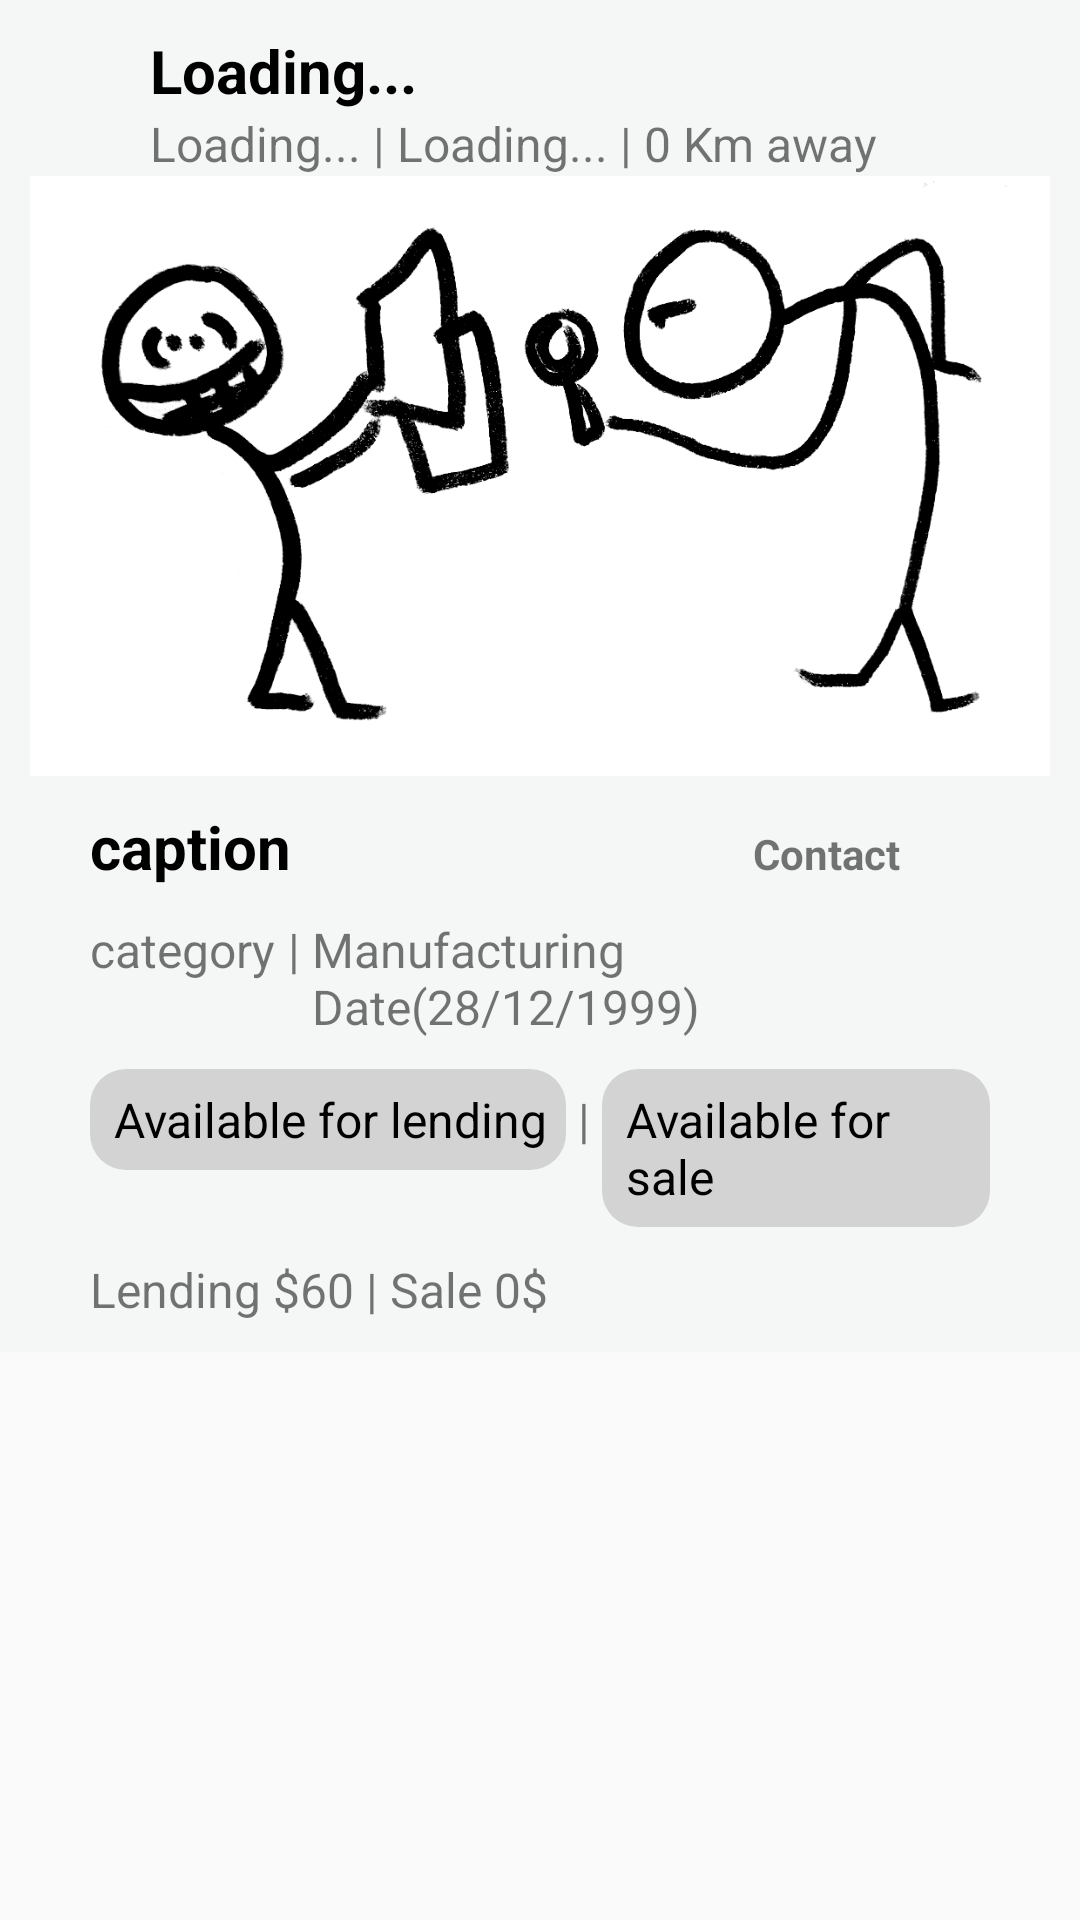

Produce the Android XML layout that renders to this screen, including the resource entries it uses.
<!-- AndroidManifest.xml: application theme Theme.DogBreed -->
<!-- res/layout/posted_products_layout_ticket.xml -->
<?xml version="1.0" encoding="utf-8"?>
<LinearLayout xmlns:android="http://schemas.android.com/apk/res/android"
    android:layout_width="match_parent"
    android:layout_height="match_parent"
    android:orientation="vertical">

    <RelativeLayout
        android:layout_width="wrap_content"
        android:layout_height="wrap_content"
        android:layout_marginBottom="20dp"
        android:background="#f5f7f6"
        android:padding="10dp"
        android:paddingBottom="20dp">

        <ImageView
            android:id="@+id/post_image"
            android:layout_width="match_parent"
            android:layout_height="200dp"
            android:layout_below="@id/own"
            android:layout_centerHorizontal="true"
            android:scaleType="centerCrop"
            android:src="@drawable/usercover"></ImageView>

        <LinearLayout
            android:id="@+id/own"
            android:layout_width="match_parent"
            android:layout_height="wrap_content">

            <ImageView
                android:layout_width="30dp"
                android:layout_height="30dp"
                android:layout_gravity="center_vertical"
                android:layout_marginEnd="10dp"
                android:layout_marginRight="10dp"
                android:src="@drawable/user"></ImageView>

            <RelativeLayout
                android:layout_width="wrap_content"
                android:layout_height="wrap_content">

                <LinearLayout
                    android:id="@+id/userdetails"
                    android:layout_width="match_parent"
                    android:layout_height="wrap_content"
                    android:layout_below="@id/txt_post_owner_name">

                    <TextView
                        android:id="@+id/posted_user_product_owner"
                        android:layout_width="wrap_content"
                        android:layout_height="wrap_content"
                        android:text="Loading..."
                        android:textSize="16dp"></TextView>

                    <TextView
                        android:id="@+id/posted_used_nothing"
                        android:layout_width="wrap_content"
                        android:layout_height="wrap_content"
                        android:text=" | "
                        android:textSize="16dp"></TextView>

                    <TextView
                        android:id="@+id/posted_user_product_seller"
                        android:layout_width="wrap_content"
                        android:layout_height="wrap_content"
                        android:text="Loading..."
                        android:textSize="16dp"></TextView>

                    <TextView
                        android:id="@+id/posted_used_nothing1"
                        android:layout_width="wrap_content"
                        android:layout_height="wrap_content"
                        android:text=" | "
                        android:textSize="16dp"></TextView>

                    <TextView
                        android:id="@+id/posted_user_distance"
                        android:layout_width="wrap_content"
                        android:layout_height="wrap_content"
                        android:text="0 Km away"
                        android:textSize="16dp"></TextView>

                </LinearLayout>

                <TextView
                    android:id="@+id/txt_post_owner_name"
                    android:layout_width="wrap_content"
                    android:layout_height="wrap_content"
                    android:text="Loading..."
                    android:textColor="#000000"
                    android:textSize="20dp"
                    android:textStyle="bold"></TextView>

            </RelativeLayout>

        </LinearLayout>

        <LinearLayout
            android:id="@+id/l3"
            android:layout_width="match_parent"
            android:layout_height="wrap_content"
            android:layout_below="@id/post_image"
            android:layout_centerHorizontal="true"
            android:layout_marginLeft="40dp"
            android:layout_marginStart="40dp"
            android:layout_marginTop="10dp"
            android:orientation="horizontal">

            <TextView
                android:id="@+id/txt_post_caption"
                android:layout_width="wrap_content"
                android:layout_height="wrap_content"
                android:layout_below="@id/post_image"
                android:text="caption"
                android:textColor="#000000"
                android:textSize="20dp"
                android:textStyle="bold"></TextView>

            <TextView
                android:id="@+id/txt_post_contact"
                android:layout_width="match_parent"
                android:layout_height="wrap_content"
                android:layout_below="@id/post_image"
                android:gravity="right"
                android:paddingRight="30dp"
                android:text="Contact"
                android:textColor="@color/dark_blue"
                android:textSize="14dp"
                android:textStyle="bold" />



        </LinearLayout>

        <LinearLayout
            android:id="@+id/l1"
            android:layout_width="match_parent"
            android:layout_height="wrap_content"
            android:layout_below="@id/l3"
            android:layout_centerHorizontal="true"
            android:layout_marginLeft="40dp"
            android:layout_marginStart="40dp"
            android:layout_marginTop="10dp">

            <TextView
                android:id="@+id/post_product_type"
                android:layout_width="wrap_content"
                android:layout_height="wrap_content"
                android:text="category"
                android:textSize="16dp"></TextView>

            <TextView
                android:id="@+id/nothing"
                android:layout_width="wrap_content"
                android:layout_height="wrap_content"
                android:text=" | "
                android:textSize="16dp"></TextView>

            <TextView
                android:id="@+id/post_product_manufacturing_date"
                android:layout_width="wrap_content"
                android:layout_height="wrap_content"
                android:text="Manufacturing Date(28/12/1999)"
                android:textSize="16dp"></TextView>

        </LinearLayout>

        <LinearLayout
            android:id="@+id/l2"
            android:layout_width="match_parent"
            android:layout_height="wrap_content"
            android:layout_below="@id/l1"
            android:layout_centerHorizontal="true"
            android:layout_marginLeft="40dp"
            android:layout_marginStart="40dp"
            android:layout_marginTop="10dp">

            <TextView
                android:id="@+id/post_txt_availableforlending"
                android:layout_width="wrap_content"
                android:layout_height="wrap_content"
                android:layout_below="@id/l1"
                android:background="@drawable/ticket_chip"
                android:padding="6dp"
                android:paddingLeft="8dp"
                android:paddingStart="8dp"
                android:text="Available for lending"
                android:textColor="#000000"
                android:textSize="16dp"></TextView>

            <TextView
                android:id="@+id/nothing1"
                android:layout_width="wrap_content"
                android:layout_height="wrap_content"
                android:text=" | "
                android:textSize="16dp"></TextView>

            <TextView
                android:id="@+id/post_txt_availableforsale"
                android:layout_width="wrap_content"
                android:layout_height="wrap_content"
                android:layout_below="@id/l1"
                android:background="@drawable/ticket_chip"
                android:padding="6dp"
                android:paddingLeft="8dp"
                android:paddingStart="8dp"
                android:text="Available for sale"
                android:textColor="#000000"
                android:textSize="16dp"></TextView>
        </LinearLayout>

        <LinearLayout
            android:id="@+id/l4"
            android:layout_width="match_parent"
            android:layout_height="wrap_content"
            android:layout_below="@id/l2"
            android:layout_centerHorizontal="true"
            android:layout_marginLeft="40dp"
            android:layout_marginStart="40dp"
            android:layout_marginTop="10dp">

            <TextView
                android:id="@+id/txt_post_lending_price"
                android:layout_width="wrap_content"
                android:layout_height="wrap_content"
                android:text="Lending $60"
                android:textSize="16dp"></TextView>

            <TextView
                android:id="@+id/nothing4"
                android:layout_width="wrap_content"
                android:layout_height="wrap_content"
                android:text=" | "
                android:textSize="16dp"></TextView>

            <TextView
                android:id="@+id/txt_post_sale_price"
                android:layout_width="wrap_content"
                android:layout_height="wrap_content"
                android:text="Sale 0$"
                android:textSize="16dp"></TextView>

        </LinearLayout>
    </RelativeLayout>

</LinearLayout>
<!-- resources referenced by this layout -->
<resources>
  <!-- drawable ticket_chip (drawable) -->
  <shape xmlns:android="http://schemas.android.com/apk/res/android"
      android:shape="rectangle">
  
      <corners android:radius="12dp"
          />
      <solid android:color="#D3D3D3"></solid>
  
  
  
  </shape>
  <!-- drawable usercover: png bitmap (drawable-v24, 84115 bytes) -->
  <style name="Theme.DogBreed" parent="Theme.AppCompat.DayNight.DarkActionBar">
          
          <item name="colorPrimary">#11a63d</item>
          <item name="colorPrimaryVariant">#000000</item>
          <item name="colorOnPrimary">#000000</item>
          
          <item name="colorSecondary">@color/teal_200</item>
          <item name="colorSecondaryVariant">@color/teal_700</item>
          <item name="colorOnSecondary">@color/black</item>
          
          <item name="android:statusBarColor" tools:targetApi="l">?attr/colorPrimaryVariant</item>
          
  
      </style>
  <color name="teal_200">#FF03DAC5</color>
  <color name="teal_700">#FF018786</color>
  <color name="black">#FF000000</color>
</resources>
